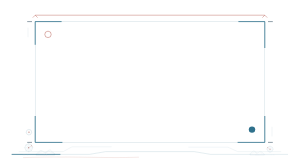
t = 0.00 s
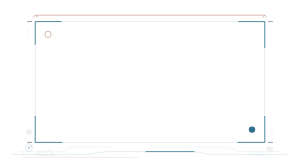
t = 1.20 s
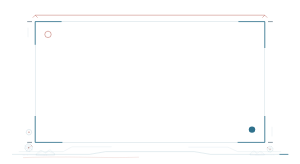
t = 2.40 s
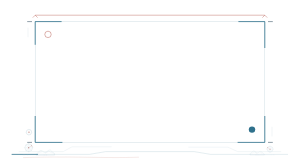
t = 3.60 s
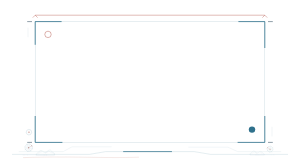
t = 4.80 s
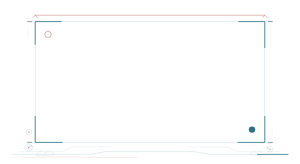
t = 6.00 s

The animated SVG that drew these frames (rendered in a browser with its animation timeline set to each time). Animation: 3 SMIL elements (animate=1,animateTransform=2); one cycle of 7.20 s, repeats indefinitely.

<svg xmlns="http://www.w3.org/2000/svg" viewBox="0 0 750 410" width="100%" role="img" aria-label="蓝图网格完整开篇强调框" style="display:block;width:100%;height:auto;">
<path data-unit="blueprint-grid.frame.continuity-spine.v1" d="M30 386H223.2L264.6 379H485.4L526.8 386H720" fill="none" stroke="#2F718C" stroke-width=".9" opacity=".34" /><path data-unit="blueprint-grid.frame.continuity-spine.v1.motion-trail.v4" data-motion-role="flow-trail" d="M30 386H223.2L264.6 379H485.4L526.8 386H720" fill="none" stroke="#2F718C" stroke-width="1.9" stroke-linecap="round" opacity=".94" stroke-dasharray="120 942"><animate attributeName="stroke-dashoffset" from="0" to="-1062" dur="3.8s" begin="0s" repeatCount="indefinite"></animate></path><path data-unit="blueprint-grid.frame.spine-echo.v1" d="M57.6 394 C188.7 390 257.7 396 347.4 393" fill="none" stroke="#B86157" stroke-width=".55" opacity=".62" /><g data-unit="blueprint-grid.frame.inherited-structure.v7"><rect x="88" y="54" width="574" height="302" fill="none" stroke="#C8D9E0" stroke-width="1.1" />
  <path d="M88 112V54H154M596 54H662V120M88 290V356H156M594 356H662V290" fill="none" stroke="#2F718C" stroke-width="2" />
  <path d="M68 54H80M68 356H80M670 54H682M670 356H682" fill="none" stroke="#16364A" stroke-width="1.2" />
  <path d="M88 38H662M82 44L88 38L94 44M656 44L662 38L668 44" fill="none" stroke="#B86157" stroke-width="1.1" />
  <circle cx="120" cy="86" r="8" fill="none" stroke="#B86157" stroke-width="1.2" /><circle cx="630" cy="324" r="8" fill="#2F718C" />
<g opacity=".76" transform="translate(62 320) scale(0.4)"><circle cx="26" cy="26" r="17" fill="none" stroke="#2F718C" stroke-width="1" /><path d="M4 26H48M26 4V48" fill="none" stroke="#C8D9E0" stroke-width=".8" /><circle cx="26" cy="26" r="4" fill="#B86157" /></g></g><g data-unit="blueprint-grid.theme-cluster.v1" transform="translate(86 386) scale(0.42 0.42)"><g data-unit="blueprint.coordinate-target.v13" transform="translate(-34 -40) scale(0.75)" opacity="1"><g data-unit="blueprint.target.rotating-body.v5" data-motion-role="rotating-body"><circle data-unit="blueprint.target.outer.v13.bound-1" cx="0" cy="0" r="30" fill="none" stroke="#2F718C" stroke-width=".78" /><circle data-unit="blueprint.target.inner.v13.bound-1" cx="0" cy="0" r="18" fill="none" stroke="#C8D9E0" stroke-width=".62" /><path data-unit="blueprint.target.axes.v13.bound-1" d="M-38 0H38M0-38V38M-21-21L21 21M21-21L-21 21" fill="none" stroke="#2F718C" stroke-width=".52" opacity=".8" /><animateTransform attributeName="transform" type="rotate" from="0 0 0" to="360 0 0" dur="7.2s" begin="0s" repeatCount="indefinite" additive="sum"></animateTransform></g><path data-unit="blueprint.target.survey-ray.v13" d="M0 0L23-15L34-7" fill="none" stroke="#B86157" stroke-width=".95" /><circle data-unit="blueprint.target.origin.v13" cx="0" cy="0" r="4" fill="#B86157" /><circle data-unit="blueprint.target.reading.v13" cx="23" cy="-15" r="2.7" fill="#B86157" /></g><g data-unit="landscape.mountain.layer.v1" transform="translate(10 0) scale(0.62)" opacity="1"><path d="M0 0C17-11 25-29 40-37C55-45 65-23 82-19C99-15 109-36 126-42C144-49 151-18 176-9L176 8H0Z" fill="none" stroke="#2F718C" stroke-width=".75" /><path d="M22-8C39-20 46-28 58-24M86-9C104-20 116-30 132-27M129-27C140-20 151-14 165-11" fill="none" stroke="#2F718C" stroke-width=".55" opacity=".72" /></g><path data-unit="blueprint.dimension.v1" d="M-72 4H76M-62-2V8M-42 0V8M58-2V8M72-2V8" stroke="#C8D9E0" stroke-width=".65" /></g><g data-unit="blueprint-grid.theme-cluster.v1" transform="translate(664 386) scale(-0.3276 0.3276)"><g data-unit="blueprint.coordinate-target.v13" transform="translate(-34 -40) scale(0.75)" opacity="1"><g data-unit="blueprint.target.rotating-body.v5" data-motion-role="rotating-body"><circle data-unit="blueprint.target.outer.v13.bound-2" cx="0" cy="0" r="30" fill="none" stroke="#2F718C" stroke-width=".78" /><circle data-unit="blueprint.target.inner.v13.bound-2" cx="0" cy="0" r="18" fill="none" stroke="#C8D9E0" stroke-width=".62" /><path data-unit="blueprint.target.axes.v13.bound-2" d="M-38 0H38M0-38V38M-21-21L21 21M21-21L-21 21" fill="none" stroke="#2F718C" stroke-width=".52" opacity=".8" /><animateTransform attributeName="transform" type="rotate" from="0 0 0" to="-360 0 0" dur="7.2s" begin="0s" repeatCount="indefinite" additive="sum"></animateTransform></g><path data-unit="blueprint.target.survey-ray.v13" d="M0 0L23-15L34-7" fill="none" stroke="#B86157" stroke-width=".95" /><circle data-unit="blueprint.target.origin.v13" cx="0" cy="0" r="4" fill="#B86157" /><circle data-unit="blueprint.target.reading.v13" cx="23" cy="-15" r="2.7" fill="#B86157" /></g><g data-unit="landscape.mountain.layer.v1" transform="translate(10 0) scale(0.62)" opacity="1"><path d="M0 0C17-11 25-29 40-37C55-45 65-23 82-19C99-15 109-36 126-42C144-49 151-18 176-9L176 8H0Z" fill="none" stroke="#2F718C" stroke-width=".75" /><path d="M22-8C39-20 46-28 58-24M86-9C104-20 116-30 132-27M129-27C140-20 151-14 165-11" fill="none" stroke="#2F718C" stroke-width=".55" opacity=".72" /></g><path data-unit="blueprint.dimension.v1" d="M-72 4H76M-62-2V8M-42 0V8M58-2V8M72-2V8" stroke="#C8D9E0" stroke-width=".65" /></g>
<path data-unit="blueprint.open-drafting-contours.v13" d="M48 379H158L180 367H278M472 368H570L594 379H702M70 70V92M680 318V340" fill="none" stroke="#C8D9E0" stroke-width=".62" stroke-linecap="round" />
</svg>
